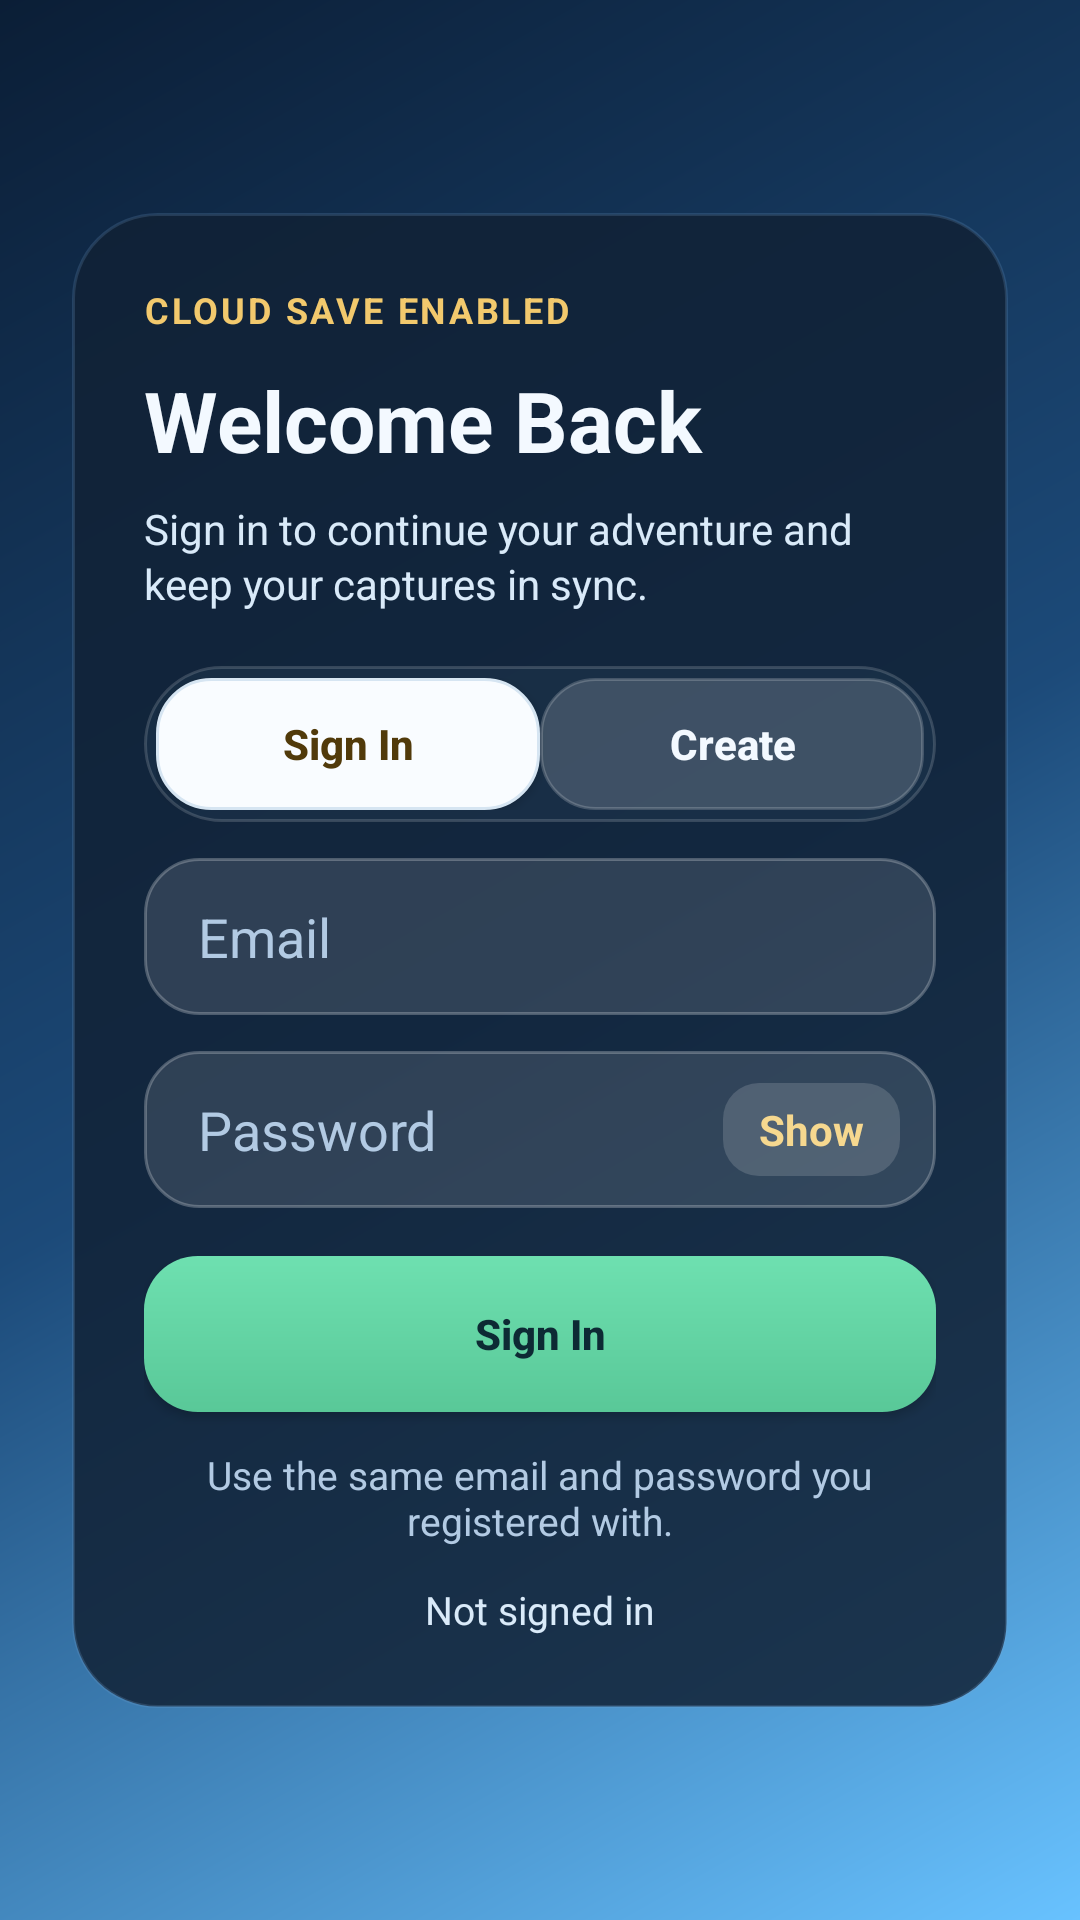

Write the Android layout XML for this screen, with the resource values it uses.
<!-- AndroidManifest.xml: application theme Theme.ARGameDissertation -->
<!-- res/layout/activity_auth.xml -->
<?xml version="1.0" encoding="utf-8"?>
<androidx.constraintlayout.widget.ConstraintLayout
    xmlns:android="http://schemas.android.com/apk/res/android"
    xmlns:app="http://schemas.android.com/apk/res-auto"
    android:layout_width="match_parent"
    android:layout_height="match_parent"
    android:background="@drawable/auth_screen_bg"
    android:padding="24dp">

    <LinearLayout
        android:id="@+id/authCard"
        android:layout_width="0dp"
        android:layout_height="wrap_content"
        android:orientation="vertical"
        android:background="@drawable/auth_card_bg"
        android:elevation="8dp"
        android:padding="24dp"
        app:layout_constraintTop_toTopOf="parent"
        app:layout_constraintBottom_toBottomOf="parent"
        app:layout_constraintStart_toStartOf="parent"
        app:layout_constraintEnd_toEndOf="parent">

        <TextView
            android:id="@+id/authEyebrowText"
            android:layout_width="wrap_content"
            android:layout_height="wrap_content"
            android:text="Cloud Save Enabled"
            android:textAllCaps="true"
            android:textColor="@color/auth_gold"
            android:textStyle="bold"
            android:letterSpacing="0.08"
            android:textSize="12sp" />

        <TextView
            android:id="@+id/authTitleText"
            android:layout_width="match_parent"
            android:layout_height="wrap_content"
            android:layout_marginTop="10dp"
            android:text="Welcome Back"
            android:textColor="@color/auth_text_primary"
            android:textStyle="bold"
            android:textSize="28sp"
            android:paddingBottom="8dp" />

        <TextView
            android:id="@+id/authSubtitleText"
            android:layout_width="match_parent"
            android:layout_height="wrap_content"
            android:text="Sign in to continue your adventure and keep your captures in sync."
            android:textColor="@color/auth_text_secondary"
            android:textSize="14sp"
            android:lineSpacingExtra="2dp"
            android:paddingBottom="18dp" />

        <LinearLayout
            android:id="@+id/authModeContainer"
            android:layout_width="match_parent"
            android:layout_height="wrap_content"
            android:background="@drawable/app_chip_dark_bg"
            android:gravity="center"
            android:orientation="horizontal"
            android:padding="4dp">

            <Button
                android:id="@+id/signInTabButton"
                android:layout_width="0dp"
                android:layout_height="44dp"
                android:layout_weight="1"
                android:background="@drawable/app_button_light_bg"
                android:text="Sign In"
                android:textAllCaps="false"
                android:textColor="@color/auth_tab_text_active"
                android:textStyle="bold" />

            <Button
                android:id="@+id/signUpTabButton"
                android:layout_width="0dp"
                android:layout_height="44dp"
                android:layout_weight="1"
                android:background="@drawable/app_button_secondary_bg"
                android:text="Create"
                android:textAllCaps="false"
                android:textColor="@color/auth_tab_text_inactive"
                android:textStyle="bold" />
        </LinearLayout>

        <FrameLayout
            android:id="@+id/usernameContainer"
            android:layout_width="match_parent"
            android:layout_height="wrap_content"
            android:layout_marginTop="18dp"
            android:visibility="gone">

            <EditText
                android:id="@+id/usernameInput"
                android:layout_width="match_parent"
                android:layout_height="wrap_content"
                android:background="@drawable/auth_input_bg"
                android:hint="Username"
                android:inputType="text"
                android:paddingHorizontal="18dp"
                android:paddingVertical="14dp"
                android:textColor="@color/auth_text_primary"
                android:textColorHint="@color/auth_text_muted" />
        </FrameLayout>

        <EditText
            android:id="@+id/emailInput"
            android:layout_width="match_parent"
            android:layout_height="wrap_content"
            android:layout_marginTop="12dp"
            android:background="@drawable/auth_input_bg"
            android:hint="Email"
            android:inputType="textEmailAddress"
            android:paddingHorizontal="18dp"
            android:paddingVertical="14dp"
            android:textColor="@color/auth_text_primary"
            android:textColorHint="@color/auth_text_muted" />

        <FrameLayout
            android:layout_width="match_parent"
            android:layout_height="wrap_content"
            android:layout_marginTop="12dp">

            <EditText
                android:id="@+id/passwordInput"
                android:layout_width="match_parent"
                android:layout_height="wrap_content"
                android:background="@drawable/auth_input_bg"
                android:hint="Password"
                android:inputType="textPassword"
                android:paddingStart="18dp"
                android:paddingTop="14dp"
                android:paddingEnd="88dp"
                android:paddingBottom="14dp"
                android:textColor="@color/auth_text_primary"
                android:textColorHint="@color/auth_text_muted" />

            <TextView
                android:id="@+id/togglePasswordText"
                android:layout_width="wrap_content"
                android:layout_height="wrap_content"
                android:layout_gravity="end|center_vertical"
                android:layout_marginEnd="12dp"
                android:background="@drawable/auth_toggle_bg"
                android:clickable="true"
                android:focusable="true"
                android:minWidth="56dp"
                android:paddingHorizontal="12dp"
                android:paddingVertical="6dp"
                android:text="Show"
                android:textAlignment="center"
                android:textColor="@color/auth_toggle_text"
                android:textStyle="bold" />
        </FrameLayout>

        <FrameLayout
            android:id="@+id/confirmPasswordContainer"
            android:layout_width="match_parent"
            android:layout_height="wrap_content"
            android:layout_marginTop="12dp"
            android:visibility="gone">

            <EditText
                android:id="@+id/confirmPasswordInput"
                android:layout_width="match_parent"
                android:layout_height="wrap_content"
                android:background="@drawable/auth_input_bg"
                android:hint="Re-enter password"
                android:inputType="textPassword"
                android:paddingStart="18dp"
                android:paddingTop="14dp"
                android:paddingEnd="88dp"
                android:paddingBottom="14dp"
                android:textColor="@color/auth_text_primary"
                android:textColorHint="@color/auth_text_muted" />

            <TextView
                android:id="@+id/toggleConfirmPasswordText"
                android:layout_width="wrap_content"
                android:layout_height="wrap_content"
                android:layout_gravity="end|center_vertical"
                android:layout_marginEnd="12dp"
                android:background="@drawable/auth_toggle_bg"
                android:clickable="true"
                android:focusable="true"
                android:minWidth="56dp"
                android:paddingHorizontal="12dp"
                android:paddingVertical="6dp"
                android:text="Show"
                android:textAlignment="center"
                android:textColor="@color/auth_toggle_text"
                android:textStyle="bold" />
        </FrameLayout>

        <Button
            android:id="@+id/primaryAuthButton"
            android:layout_width="match_parent"
            android:layout_height="wrap_content"
            android:layout_marginTop="16dp"
            android:background="@drawable/app_button_primary_bg"
            android:minHeight="52dp"
            android:text="Sign In"
            android:textAllCaps="false"
            android:textColor="@color/auth_action_text"
            android:textStyle="bold" />

        <TextView
            android:id="@+id/authHintText"
            android:layout_width="match_parent"
            android:layout_height="wrap_content"
            android:layout_marginTop="12dp"
            android:text="Use the same email and password you registered with."
            android:textAlignment="center"
            android:textColor="@color/auth_text_muted"
            android:textSize="13sp" />

        <TextView
            android:id="@+id/authStatusText"
            android:layout_width="match_parent"
            android:layout_height="wrap_content"
            android:layout_marginTop="12dp"
            android:text="Not signed in"
            android:textAlignment="center"
            android:textColor="@color/auth_text_secondary"
            android:textSize="13sp" />

    </LinearLayout>

</androidx.constraintlayout.widget.ConstraintLayout>
<!-- resources referenced by this layout -->
<resources>
  <color name="auth_action_text">@color/app_mint_dark</color>
  <color name="auth_gold">@color/app_gold</color>
  <color name="auth_tab_text_active">@color/app_gold_dark</color>
  <color name="auth_tab_text_inactive">@color/app_text_light</color>
  <color name="auth_text_muted">@color/app_text_muted</color>
  <color name="auth_text_primary">@color/app_text_light</color>
  <color name="auth_text_secondary">#D9EAF9</color>
  <color name="auth_toggle_text">#FFF6D88F</color>
  <!-- drawable app_button_primary_bg (drawable) -->
  <?xml version="1.0" encoding="utf-8"?>
  <shape xmlns:android="http://schemas.android.com/apk/res/android">
      <gradient
          android:angle="270"
          android:startColor="@color/app_mint"
          android:endColor="#59C898" />
      <corners android:radius="18dp" />
  </shape>
  <!-- drawable app_button_secondary_bg (drawable) -->
  <?xml version="1.0" encoding="utf-8"?>
  <shape xmlns:android="http://schemas.android.com/apk/res/android">
      <solid android:color="#2AFFFFFF" />
      <corners android:radius="18dp" />
      <stroke
          android:width="1dp"
          android:color="#30FFFFFF" />
  </shape>
  <!-- drawable app_chip_dark_bg (drawable) -->
  <?xml version="1.0" encoding="utf-8"?>
  <shape xmlns:android="http://schemas.android.com/apk/res/android">
      <solid android:color="@color/app_chip_dark" />
      <corners android:radius="999dp" />
      <stroke
          android:width="1dp"
          android:color="#28FFFFFF" />
  </shape>
  <!-- drawable auth_card_bg (drawable) -->
  <?xml version="1.0" encoding="utf-8"?>
  <shape xmlns:android="http://schemas.android.com/apk/res/android">
      <solid android:color="@color/auth_card" />
      <corners android:radius="28dp" />
      <stroke
          android:width="1dp"
          android:color="@color/auth_card_stroke" />
  </shape>
  <!-- drawable auth_input_bg (drawable) -->
  <?xml version="1.0" encoding="utf-8"?>
  <shape xmlns:android="http://schemas.android.com/apk/res/android">
      <solid android:color="@color/auth_input" />
      <corners android:radius="18dp" />
      <stroke
          android:width="1dp"
          android:color="@color/auth_input_stroke" />
  </shape>
  <!-- drawable auth_toggle_bg (drawable) -->
  <?xml version="1.0" encoding="utf-8"?>
  <shape xmlns:android="http://schemas.android.com/apk/res/android">
      <solid android:color="@color/auth_toggle_bg" />
      <corners android:radius="12dp" />
  </shape>
  <style name="Theme.ARGameDissertation" parent="Base.Theme.ARGameDissertation" />
  <color name="app_mint_dark">#0D2A34</color>
  <color name="app_gold">#F2C96D</color>
  <color name="app_gold_dark">#513A0A</color>
  <color name="app_text_light">#F3F9FF</color>
  <color name="app_text_muted">#B2CAE3</color>
  <color name="app_cream">#F9FCFF</color>
  <color name="app_panel_light_stroke">#D6E5F2</color>
  <color name="app_mint">#6EE0B0</color>
  <color name="app_chip_dark">#2044687F</color>
  <color name="auth_card">@color/app_panel_dark</color>
  <color name="auth_card_stroke">@color/app_panel_dark_stroke</color>
  <color name="auth_input">@color/app_input_dark</color>
  <color name="auth_input_stroke">@color/app_input_dark_stroke</color>
  <color name="auth_navy">@color/app_navy_900</color>
  <color name="auth_blue">@color/app_navy_700</color>
  <color name="auth_sky">@color/app_sky_400</color>
  <color name="auth_toggle_bg">#26FFFFFF</color>
  <color name="app_panel_dark">#D9112236</color>
  <color name="app_panel_dark_stroke">#337AA7D1</color>
  <color name="app_input_dark">#1FFFFFFF</color>
  <color name="app_input_dark_stroke">#3FFFFFFF</color>
  <color name="app_navy_900">#0B1E36</color>
  <color name="app_navy_700">#1C4A79</color>
  <color name="app_sky_400">#68C2FF</color>
  <color name="app_panel_light">#F7FBFF</color>
  <color name="app_text_dark">#16314C</color>
</resources>
